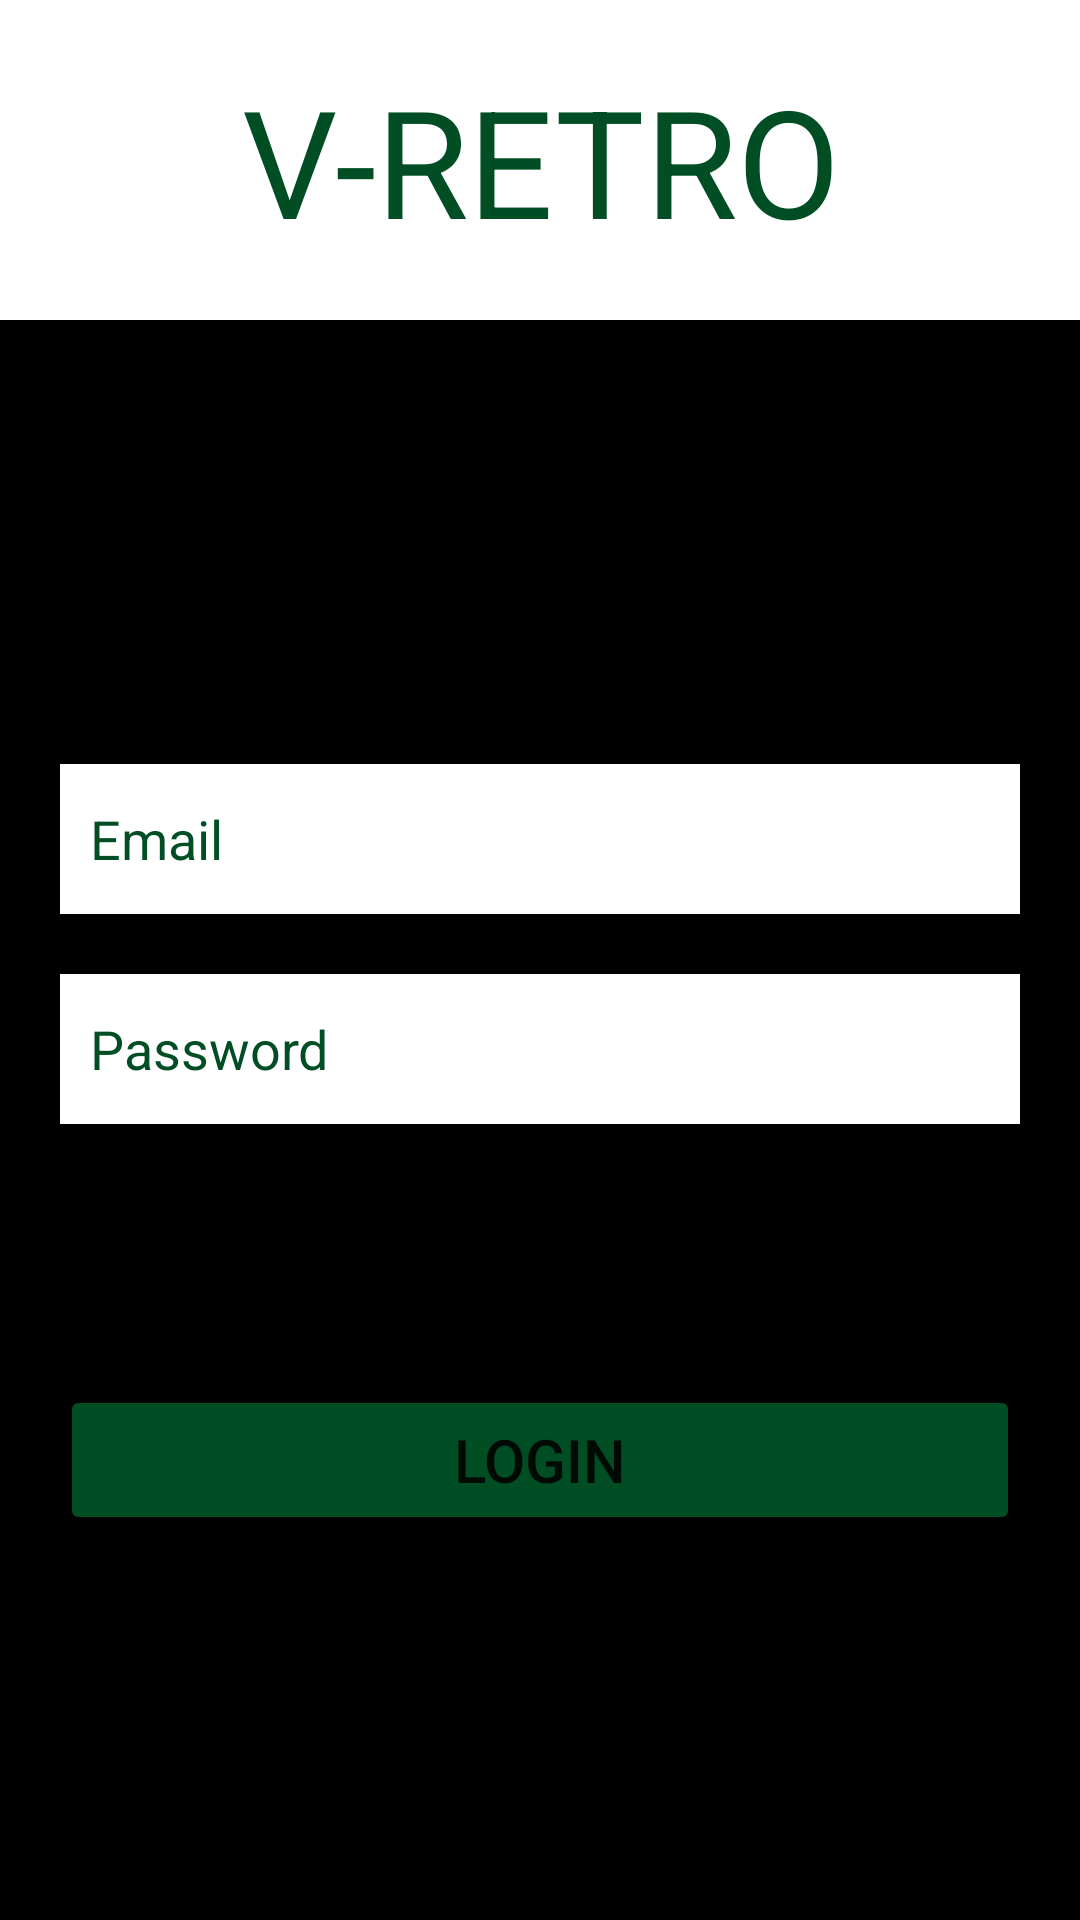

Here is an Android app screen rendered from its layout file. Give the layout XML and the strings, colors and styles it references.
<!-- AndroidManifest.xml: application theme Theme.Tech_android -->
<!-- res/layout/activity_login.xml -->
<?xml version="1.0" encoding="utf-8"?>
<layout
    xmlns:android="http://schemas.android.com/apk/res/android"
    xmlns:app="http://schemas.android.com/apk/res-auto"
    xmlns:tools="http://schemas.android.com/tools">


    <LinearLayout
        android:orientation="vertical"
        android:layout_width="match_parent"
        android:layout_height="match_parent"
        tools:context=".view.login">
                <TextView
                    android:textColor="#014D24"
                    android:padding="20dp"
                    android:layout_width="match_parent"
                    android:layout_height="wrap_content"
                    android:text="V-RETRO"
                    android:textSize="50dp"
                    android:textAlignment="center"/>
        
            <LinearLayout
                android:gravity="center"
                android:paddingTop="20dp"
                android:paddingLeft="20dp"
                android:paddingRight="20dp"
                android:background="@color/black"
                android:orientation="vertical"
                android:layout_width="match_parent"
                android:layout_height="match_parent">

                <EditText
                    android:id="@+id/email"
                    android:textColorHint="#014D24"
                    android:textColor="#014D24"
                    android:hint="Email"
                    android:layout_width="match_parent"
                    android:layout_height="50dp"
                    android:background="@color/white"
                    android:paddingLeft="10dp"/>

                <EditText
                    android:id="@+id/password"
                    android:layout_marginTop="20dp"
                    android:textColorHint="#014D24"
                    android:textColor="#014D24"
                    android:hint="Password"
                    android:layout_width="match_parent"
                    android:layout_height="50dp"
                    android:background="@color/white"
                    android:paddingLeft="10dp"/>

                <TextView
                    android:layout_marginBottom="30dp"
                    android:layout_marginTop="30dp"
                    android:textAlignment="center"
                    android:textSize="20dp"
                    android:id="@+id/status"
                    android:layout_width="match_parent"
                    android:layout_height="wrap_content"
                    android:textColor="@color/white"/>
                
                <Button
                    android:id="@+id/login"
                    android:textSize="20dp"
                    android:text="LOGIN"
                    android:layout_width="match_parent"
                    android:layout_height="50dp"
                    android:backgroundTint="#014D24"/>

            </LinearLayout>
    </LinearLayout>

</layout>
<!-- resources referenced by this layout -->
<resources>
  <color name="black">#FF000000</color>
  <color name="white">#FFFFFFFF</color>
  <style name="Theme.Tech_android" parent="Theme.MaterialComponents.DayNight.DarkActionBar">
          
          <item name="colorPrimary">@color/purple_500</item>
          <item name="colorPrimaryVariant">@color/purple_700</item>
          <item name="colorOnPrimary">@color/white</item>
          
          <item name="colorSecondary">@color/teal_200</item>
          <item name="colorSecondaryVariant">@color/teal_700</item>
          <item name="colorOnSecondary">@color/black</item>
          
          <item name="android:statusBarColor">?attr/colorPrimaryVariant</item>
          
      </style>
  <color name="purple_500">#FF6200EE</color>
  <color name="purple_700">#FF3700B3</color>
  <color name="teal_200">#FF03DAC5</color>
  <color name="teal_700">#FF018786</color>
</resources>
